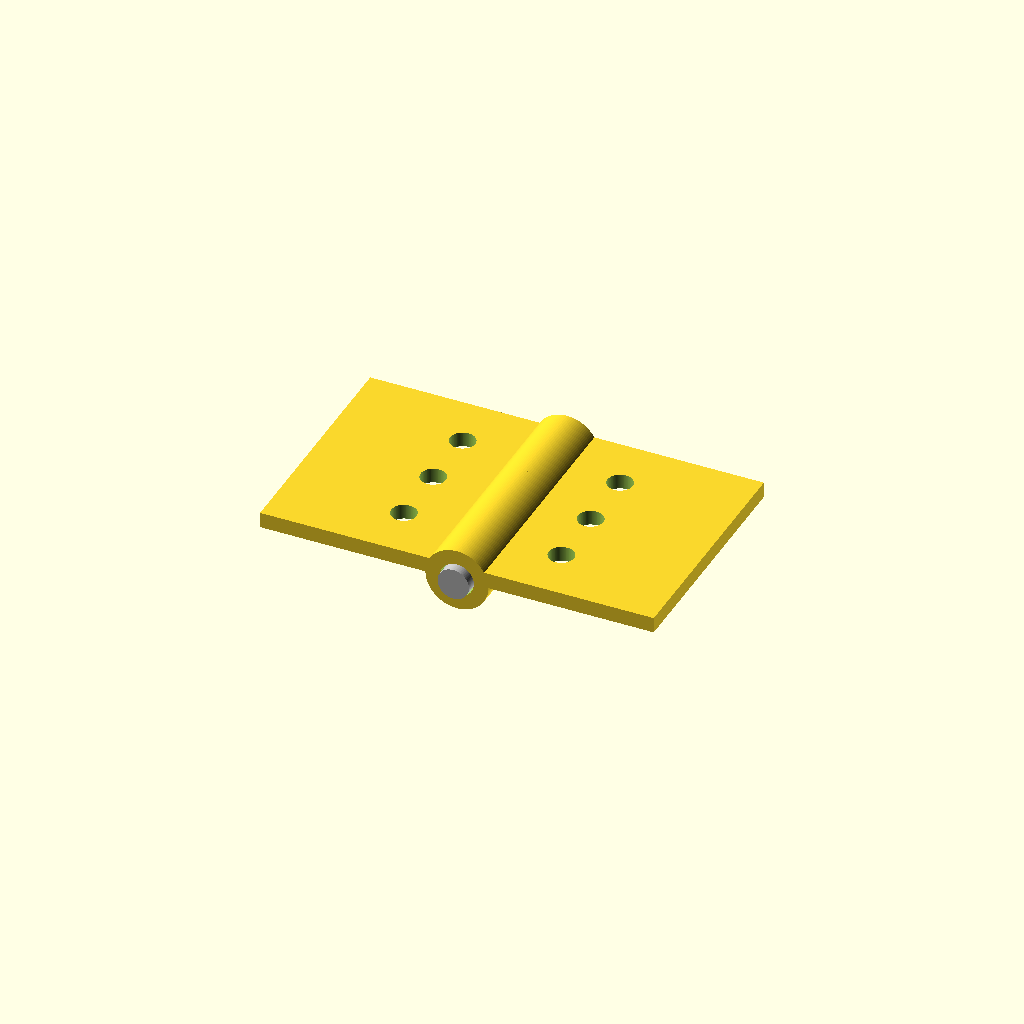
Cell 1: rendered with the file's own defaults.
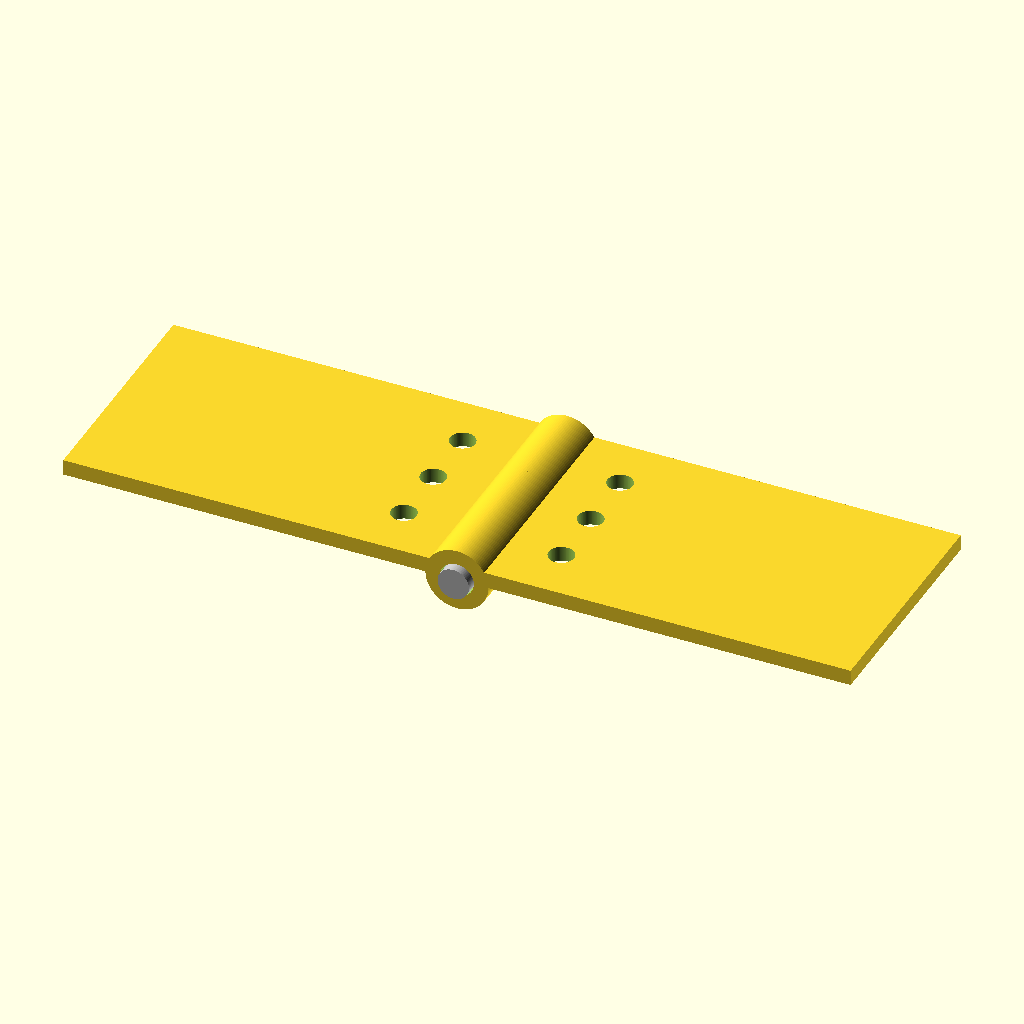
Cell 2: leaf_w = 50 (everything else at default).
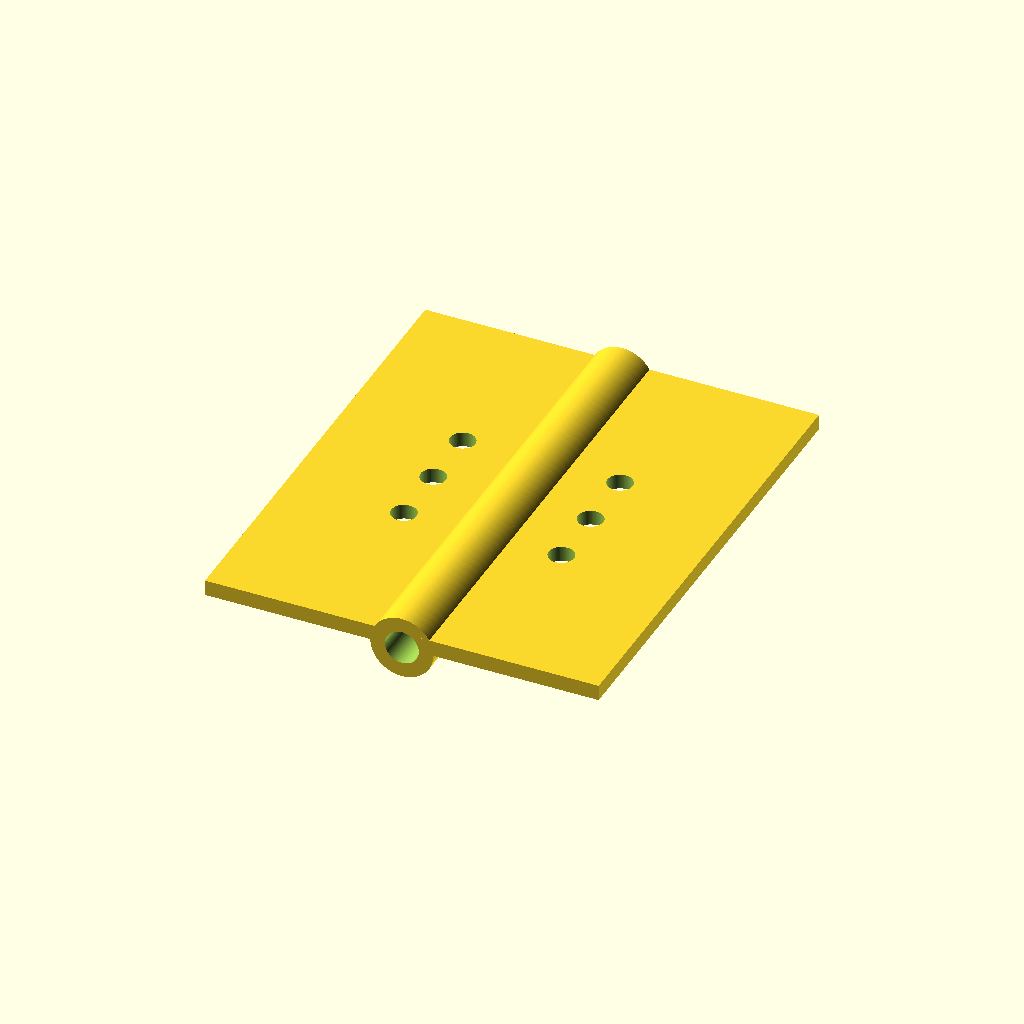
Cell 3: the same model with leaf_h = 60.
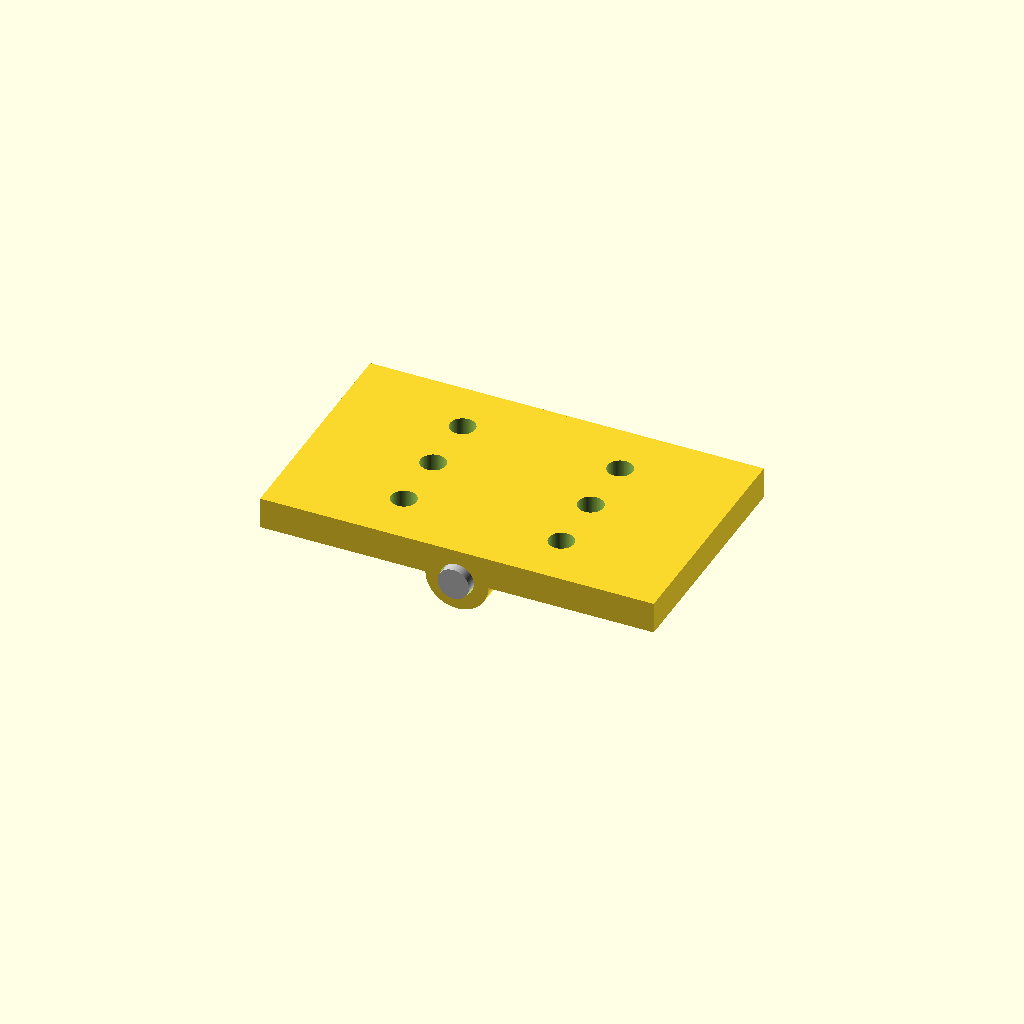
Cell 4 — leaf_t set to 4, the other parameters unchanged.
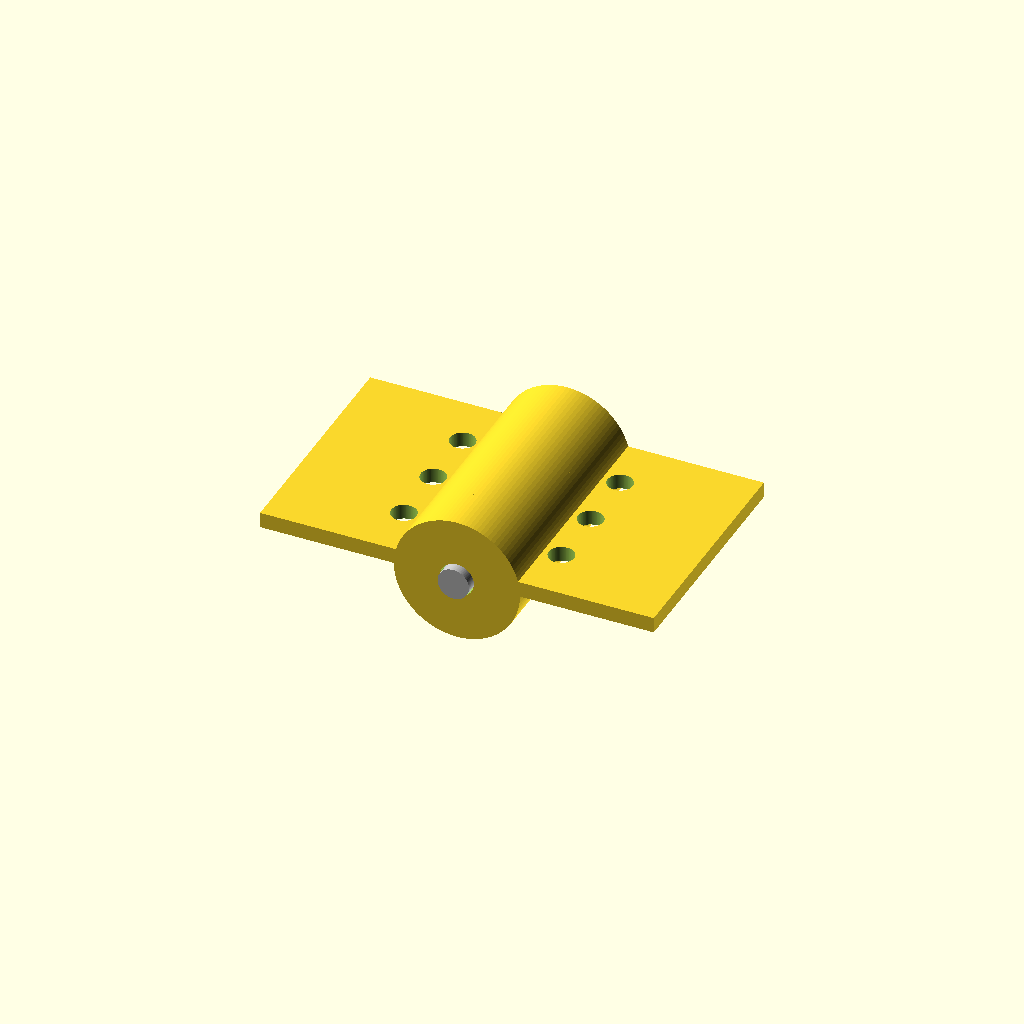
Cell 5: knuckle_outer_d = 16 (everything else at default).
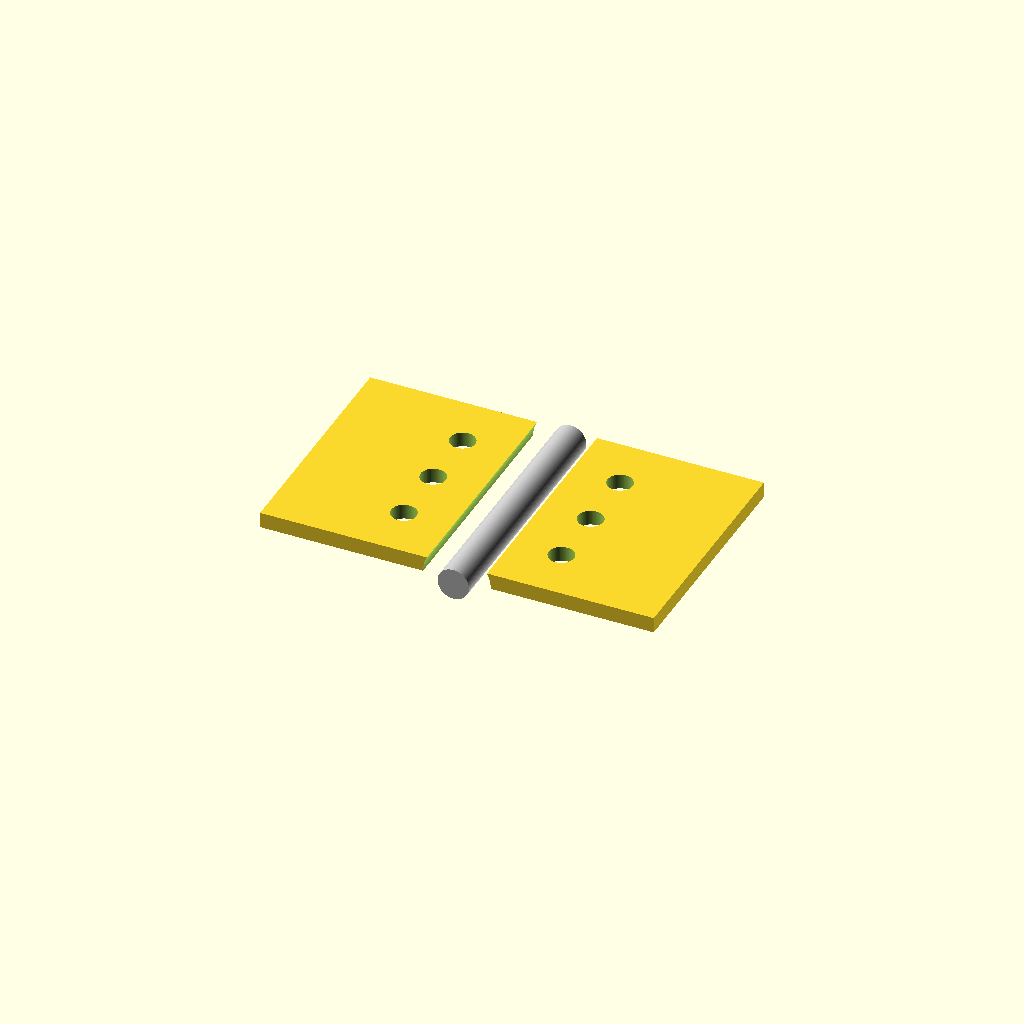
Cell 6: knuckle_inner_d = 8.6 (everything else at default).
All cells are drawn from one camera (rotation 55°, 0°, 25°, orthographic, colour scheme Cornfield), so only the parameter changes between them.
The OpenSCAD source (results/tier-3-butt-hinge/iter-png-1_gemini-3.1-flash-lite-180fa5fce924-2026-04-28T17-29-40-193Z/final.scad):
// Parameters
leaf_w = 25;
leaf_h = 30;
leaf_t = 2;
knuckle_outer_d = 8;
knuckle_inner_d = 4.3;
pin_d = 4;
pin_l = 32;
knuckle_count = 5;
knuckle_len = leaf_h / knuckle_count; // 6mm
hole_dist = 8;

module hinge() {
    // Left Leaf (x < 0)
    difference() {
        union() {
            translate([-leaf_w, -leaf_h/2, 0]) cube([leaf_w, leaf_h, leaf_t]);
            // Left knuckles: index 0, 2, 4
            for (i = [0, 2, 4]) {
                translate([0, -leaf_h/2 + i * knuckle_len + knuckle_len/2, 0])
                rotate([90, 0, 0]) 
                cylinder(d = knuckle_outer_d, h = knuckle_len, center = true);
            }
        }
        rotate([90, 0, 0]) cylinder(d = knuckle_inner_d, h = leaf_h + 2, center = true);
        for (i = [-1, 0, 1]) {
            translate([-10, i * hole_dist, -1]) {
                cylinder(d1 = 6, d2 = 3.2, h = 1.1);
                cylinder(d = 3.2, h = leaf_t + 2);
            }
        }
    }

    // Right Leaf (x > 0)
    difference() {
        union() {
            translate([0, -leaf_h/2, 0]) cube([leaf_w, leaf_h, leaf_t]);
            // Right knuckles: index 1, 3
            for (i = [1, 3]) {
                translate([0, -leaf_h/2 + i * knuckle_len + knuckle_len/2, 0])
                rotate([90, 0, 0]) 
                cylinder(d = knuckle_outer_d, h = knuckle_len, center = true);
            }
        }
        rotate([90, 0, 0]) cylinder(d = knuckle_inner_d, h = leaf_h + 2, center = true);
        for (i = [-1, 0, 1]) {
            translate([10, i * hole_dist, -1]) {
                cylinder(d1 = 6, d2 = 3.2, h = 1.1);
                cylinder(d = 3.2, h = leaf_t + 2);
            }
        }
    }

    // Pin
    rotate([90, 0, 0]) color("silver") cylinder(d = pin_d, h = pin_l, center = true);
}

$fn = 100;
hinge();
Customizer parameters (derived from the source; name, type, default, range or options):
leaf_w: number, default 25
leaf_h: number, default 30
leaf_t: number, default 2
knuckle_outer_d: number, default 8
knuckle_inner_d: number, default 4.3
pin_d: number, default 4
pin_l: number, default 32
knuckle_count: number, default 5
hole_dist: number, default 8
